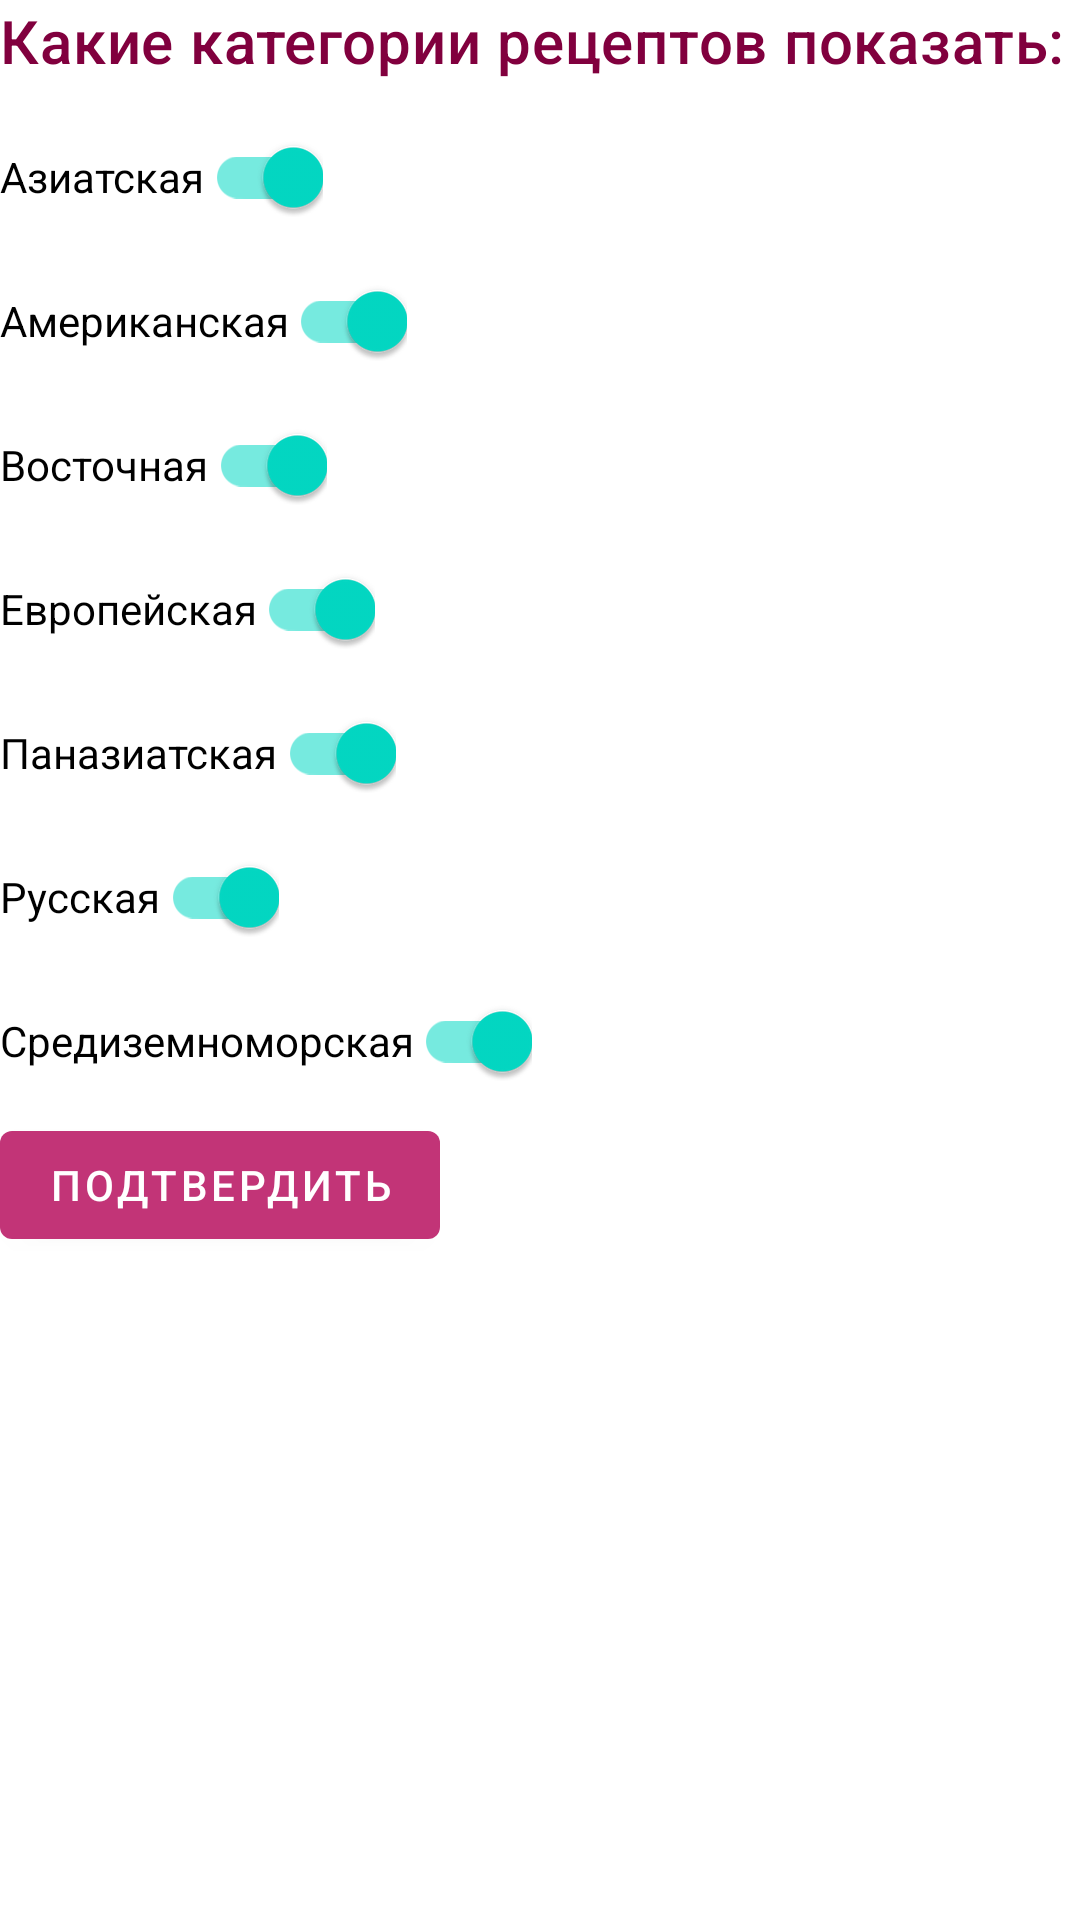

The Android layout XML behind this screen, and the referenced resources:
<!-- AndroidManifest.xml: application theme Theme.RecipeBook -->
<!-- res/layout/fragment_filter_sw.xml -->
<?xml version="1.0" encoding="utf-8"?>
<LinearLayout xmlns:android="http://schemas.android.com/apk/res/android"
    android:layout_width="match_parent"
    android:layout_height="match_parent"
    xmlns:app="http://schemas.android.com/apk/res-auto"
    xmlns:tools="http://schemas.android.com/tools"
    android:layout_margin="16dp"
    android:orientation="vertical"
    tools:context=".activity.FiltersFragment">
    <TextView
        android:id="@+id/categoryLabel"
        android:layout_width="wrap_content"
        android:layout_height="wrap_content"
        android:singleLine="true"
        android:text="Какие категории рецептов показать:"
        android:textColor="@color/purple_700"
        android:textAppearance="?attr/textAppearanceHeadline6"

       />

    <com.google.android.material.switchmaterial.SwitchMaterial

        android:id="@+id/switch_asian"
        android:layout_width="wrap_content"
        android:layout_height="wrap_content"
        android:layout_marginTop="8dp"
        android:checked="true"
        android:text="@string/category_asian"/>

    <com.google.android.material.switchmaterial.SwitchMaterial
        android:id="@+id/switch_american"
        android:layout_width="wrap_content"
        android:layout_height="wrap_content"
        android:checked="true"
        android:text="@string/category_american"/>

    <com.google.android.material.switchmaterial.SwitchMaterial
        android:id="@+id/switch_eastern"
        android:layout_width="wrap_content"
        android:layout_height="wrap_content"
        android:checked="true"
        android:text="@string/category_eastern"/>

    <com.google.android.material.switchmaterial.SwitchMaterial
        android:id="@+id/switch_european"
        android:layout_width="wrap_content"
        android:layout_height="wrap_content"
        android:checked="true"
        android:text="@string/category_european"/>

    <com.google.android.material.switchmaterial.SwitchMaterial
        android:id="@+id/switch_panasian"
        android:layout_width="wrap_content"
        android:layout_height="wrap_content"
        android:checked="true"
        android:text="@string/category_panasian"/>

    <com.google.android.material.switchmaterial.SwitchMaterial
        android:id="@+id/switch_russian"
        android:layout_width="wrap_content"
        android:layout_height="wrap_content"
        android:checked="true"
        android:text="@string/category_russian"/>

    <com.google.android.material.switchmaterial.SwitchMaterial
        android:id="@+id/switch_mediterranean"
        android:layout_width="wrap_content"
        android:layout_height="wrap_content"
        android:checked="true"
        android:text="@string/category_mediterranean"/>
    <com.google.android.material.button.MaterialButton
        android:id="@+id/ok"
        android:layout_width="wrap_content"
        android:layout_height="wrap_content"
        android:layout_marginBottom="2dp"
        android:contentDescription="Подтвердить"
        android:text="Подтвердить" />
    />
</LinearLayout>
<!-- resources referenced by this layout -->
<resources>
  <color name="purple_700">#81003e</color>
  <string name="category_american">Американская</string>
  <string name="category_asian">Азиатская</string>
  <string name="category_eastern">Восточная</string>
  <string name="category_european">Европейская</string>
  <string name="category_mediterranean">Средиземноморская</string>
  <string name="category_panasian">Паназиатская</string>
  <string name="category_russian">Русская</string>
  <style name="Theme.RecipeBook" parent="Theme.MaterialComponents.DayNight.DarkActionBar">
          
          <item name="colorPrimary">@color/purple_500</item>
          <item name="colorPrimaryVariant">@color/purple_700</item>
          <item name="colorOnPrimary">@color/white</item>
          
          <item name="colorSecondary">@color/teal_200</item>
          <item name="colorSecondaryVariant">@color/teal_700</item>
          <item name="colorOnSecondary">@color/black</item>
          
          <item name="android:statusBarColor">?attr/colorPrimaryVariant</item>
          
      </style>
  <color name="purple_500">#C23477</color>
  <color name="white">#FFFFFFFF</color>
  <color name="teal_200">#FF03DAC5</color>
  <color name="teal_700">#FF018786</color>
  <color name="black">#FF000000</color>
</resources>
